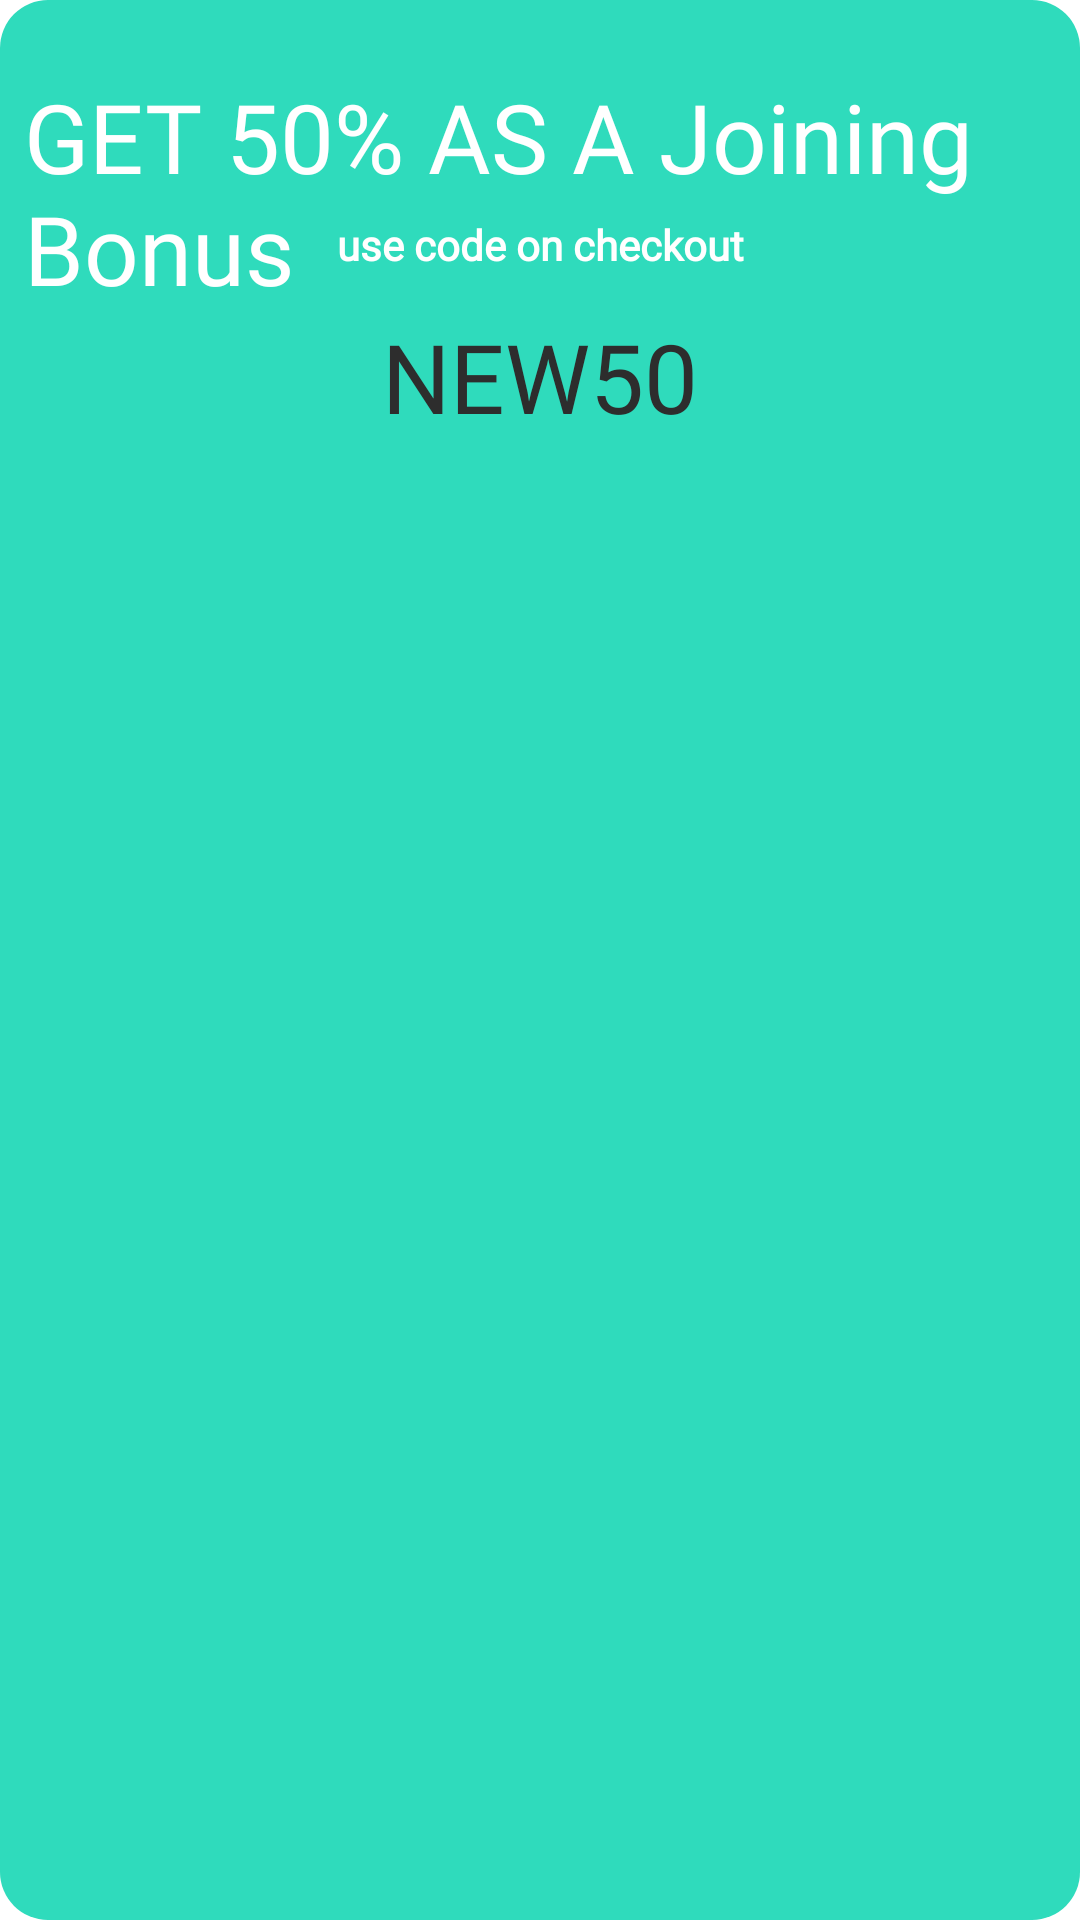

Reconstruct the res/layout file that produces this screen, plus the resources it refers to.
<!-- AndroidManifest.xml: application theme Theme.FoodApp -->
<!-- res/layout/stock_layout.xml -->
<?xml version="1.0" encoding="utf-8"?>
<androidx.constraintlayout.widget.ConstraintLayout xmlns:android="http://schemas.android.com/apk/res/android"
    xmlns:app="http://schemas.android.com/apk/res-auto"
    xmlns:tools="http://schemas.android.com/tools"
    android:layout_width="335dp"
    android:layout_height="150dp"
    android:background="@drawable/rounded_stock">

    <TextView
        android:id="@+id/t_info"
        style="@style/HeardingText"
        android:layout_width="wrap_content"
        android:layout_height="wrap_content"
        android:layout_marginTop="16dp"
        android:text="@string/example_stock"
        android:textColor="@color/white"
        android:textSize="32sp"
        app:layout_constraintEnd_toEndOf="parent"
        app:layout_constraintHorizontal_bias="0.5"
        app:layout_constraintStart_toStartOf="parent"
        app:layout_constraintTop_toTopOf="parent" />

    <TextView
        android:id="@+id/t_use_code"
        style="@style/BodyText"
        android:layout_width="wrap_content"
        android:layout_height="wrap_content"
        android:layout_marginTop="64dp"
        android:text="@string/use_code_on_checkout"
        android:textColor="@color/white"
        android:textSize="14sp"
        app:layout_constraintEnd_toEndOf="parent"
        app:layout_constraintHorizontal_bias="0.5"
        app:layout_constraintStart_toStartOf="parent"
        app:layout_constraintTop_toTopOf="parent" />

    <TextView
        android:id="@+id/t_code"
        style="@style/HeardingText"
        android:layout_width="wrap_content"
        android:layout_height="wrap_content"
        android:layout_marginTop="96dp"
        android:text="@string/example_code"
        android:textColor="@color/dark"
        android:textSize="32sp"
        app:layout_constraintEnd_toEndOf="parent"
        app:layout_constraintHorizontal_bias="0.5"
        app:layout_constraintStart_toStartOf="parent"
        app:layout_constraintTop_toTopOf="parent" />
</androidx.constraintlayout.widget.ConstraintLayout>
<!-- resources referenced by this layout -->
<resources>
  <color name="dark">#2D2D2D</color>
  <color name="white">#FFFFFFFF</color>
  <!-- drawable rounded_stock (drawable) -->
  <?xml version="1.0" encoding="utf-8"?>
  <shape xmlns:android="http://schemas.android.com/apk/res/android">
      <solid android:color="@color/primary" />
      <corners android:radius="16dp"/>
      <padding
          android:bottom="8dp"
          android:left="8dp"
          android:top="8dp"
          android:right="8dp"/>
  </shape>
  <string name="example_code">NEW50</string>
  <string name="example_stock">GET 50% AS A Joining Bonus</string>
  <string name="use_code_on_checkout">use code on checkout</string>
  <style name="BodyText">
          <item name="android:fontFamily">@font/montserrat</item>
          <item name="android:textColor">@android:color/white</item>
          <item name="android:textStyle">bold</item>
      </style>
  <style name="HeardingText">
          <item name="android:fontFamily">@font/bebas_neue</item>
          <item name="android:textColor">@android:color/white</item>
          <item name="android:textSize">36sp</item>
      </style>
  <style name="Theme.FoodApp" parent="Theme.MaterialComponents.DayNight.NoActionBar">
          
          <item name="colorPrimary">@color/primary_light</item>
          <item name="colorPrimaryVariant">@color/primary_dark</item>
          <item name="colorOnPrimary">@color/white</item>
          
          <item name="colorSecondary">@color/gray</item>
          <item name="colorSecondaryVariant">@color/dark</item>
          <item name="colorOnSecondary">@color/dark</item>
          
          <item name="android:statusBarColor" tools:targetApi="l">?attr/colorPrimaryVariant</item>
          
      </style>
  <color name="primary">#2FDBBC</color>
  <color name="primary_light">#67E5CE</color>
  <color name="primary_dark">#1EAE94</color>
  <color name="gray">#C4C0C0</color>
</resources>
